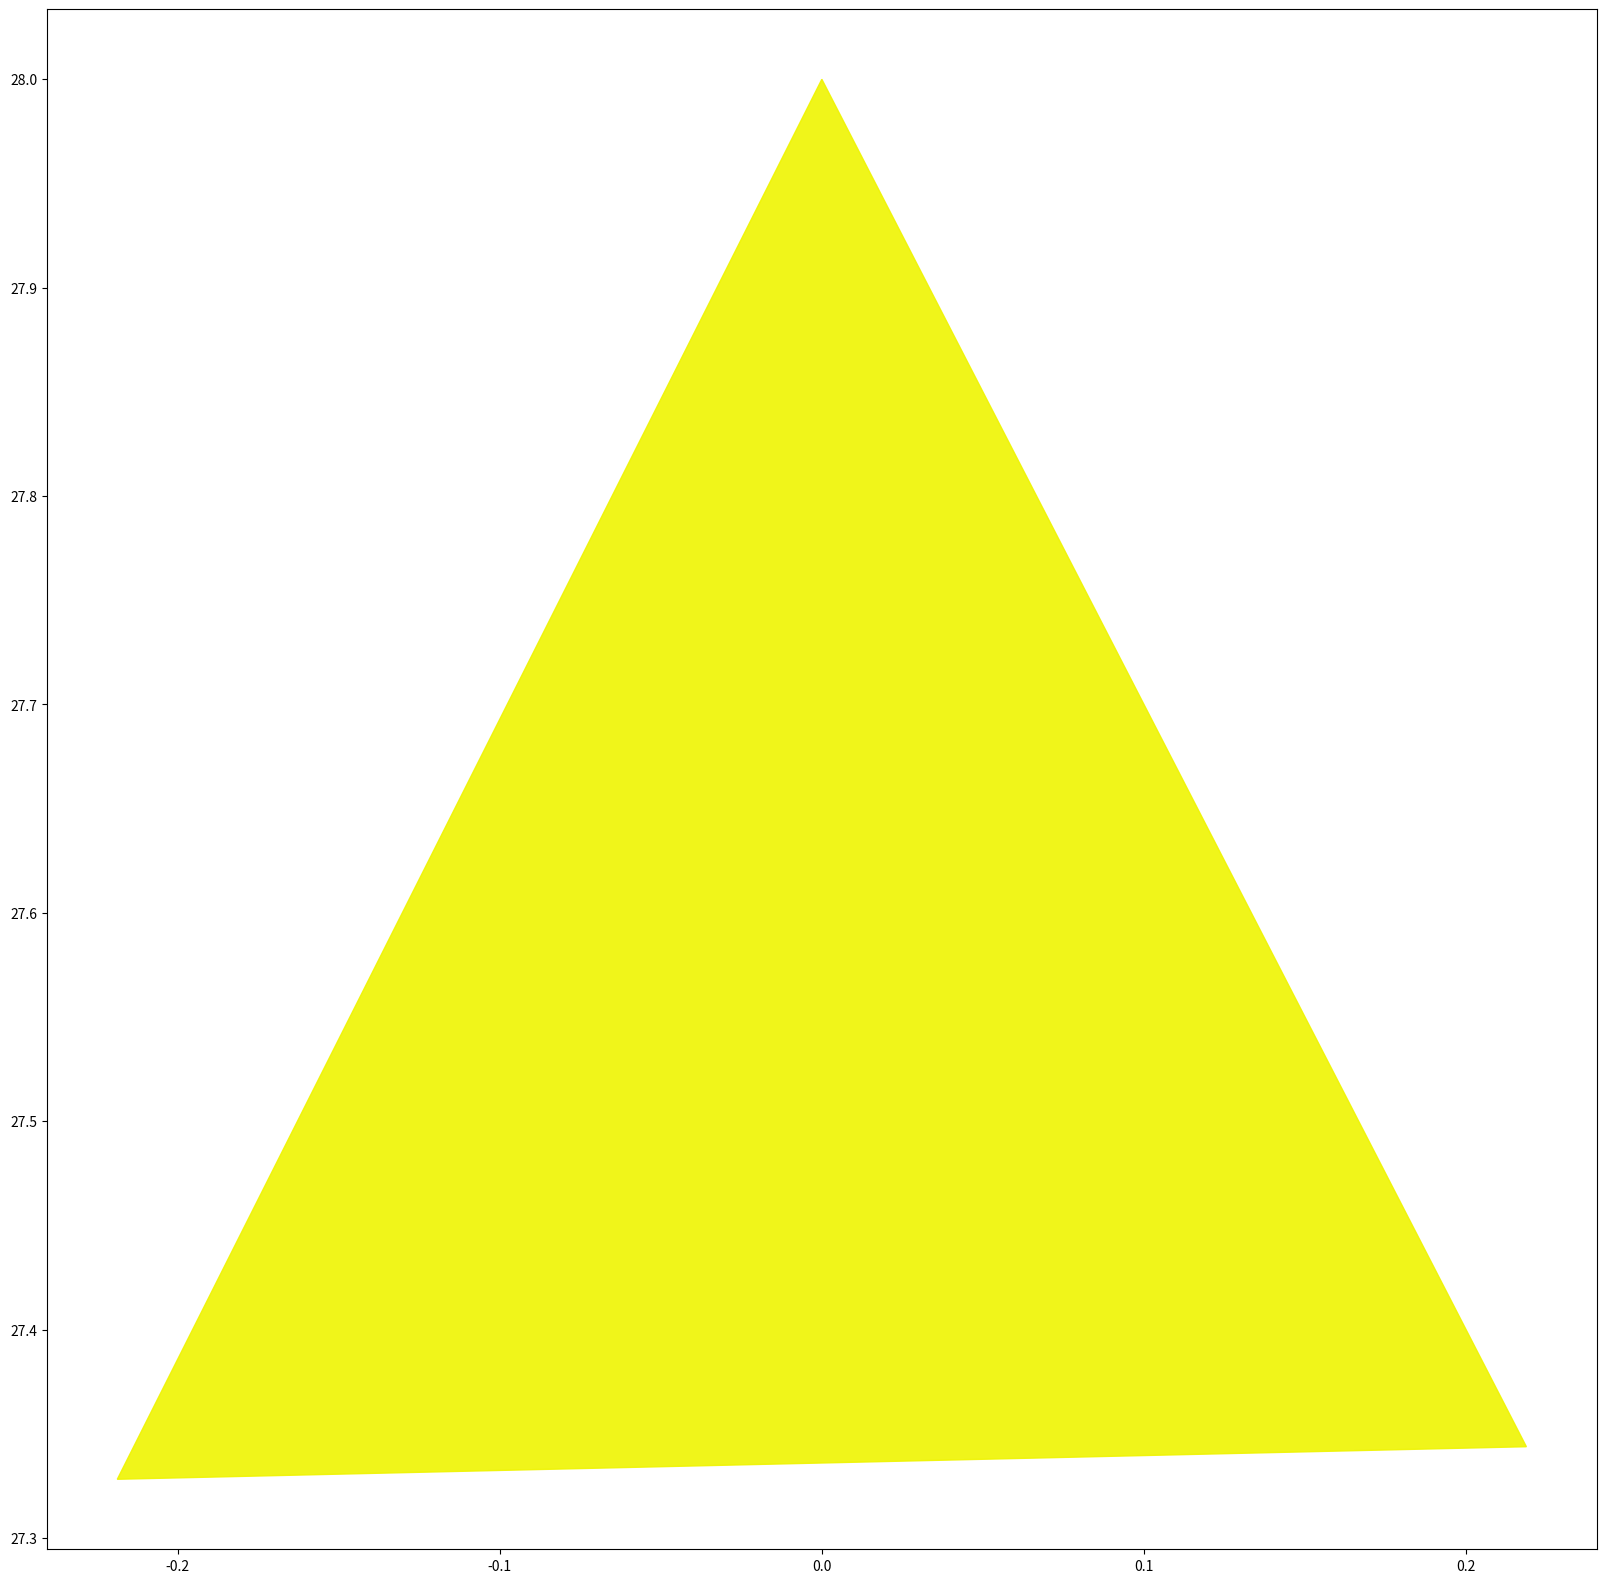

Here is the Python script that generated this plot: (Note: this script raises an exception after producing the figure.)
import numpy as np
import matplotlib.pylab as plt
import random

def gasket(pa, pb, pc, level):
    x=(random.random(),random.random(),random.random())
    if level == 0:
        plt.fill([pa[0], pb[0], pc[0]], [pa[1], pb[1], pc[1]], color=x,alpha=0.9) 
        plt.hold(True)
    else:
        gasket(pa, (pa + pb) / 2., (pa + pc) / 2., level - 1) 
        gasket(pb, (pb + pa) / 2., (pb + pc) / 2., level - 1) 
        gasket(pc, (pc + pa) / 2., (pc + pb) / 2., level - 1)
        plt.hold(True)
        plt.fill([(pa[0] + pb[0]) / 2.,(pb[0] + pc[0]) / 2.,(pa[0] + pc[0]) / 2.],
                 [(pa[1] + pb[1]) / 2.,(pb[1] + pc[1]) / 2.,(pa[1] + pc[1]) / 2.],color=x,alpha=0.9)

A = np.array([0,28]) 
B = np.array([29,7])
C = np.array([18.5,-27])
D = np.array([-17.5,-27.5]) 
E = np.array([-29,6.5]) 
L = np.array([-7,6.5])
K = np.array([7,7])
M = np.array([11.5,-6])
N = np.array([0.5,-14.5])
O = np.array([-11,-6.5])
origin = np.array([0,-3])

level = 5
fig, ax = plt.subplots(1,figsize=(20,20)) 
gasket(A, L, K, level) 
gasket(B, K, M, level)
gasket(C, M, N, level)
gasket(D, N, O, level)
gasket(E, O, L, level)
gasket(origin, L, K, level)
gasket(origin, K, M, level)
gasket(origin, M, N, level)
gasket(origin, N, O, level)
gasket(origin, O, L, level)
plt.hold(False)
plt.title("A Randomly Colored Sierpinski Star (iterations = 5)")
ax.set_xlim(0,1.2) 
ax.set_ylim(0,1.2) 
plt.axis('equal')
plt.axis('off')
plt.show()